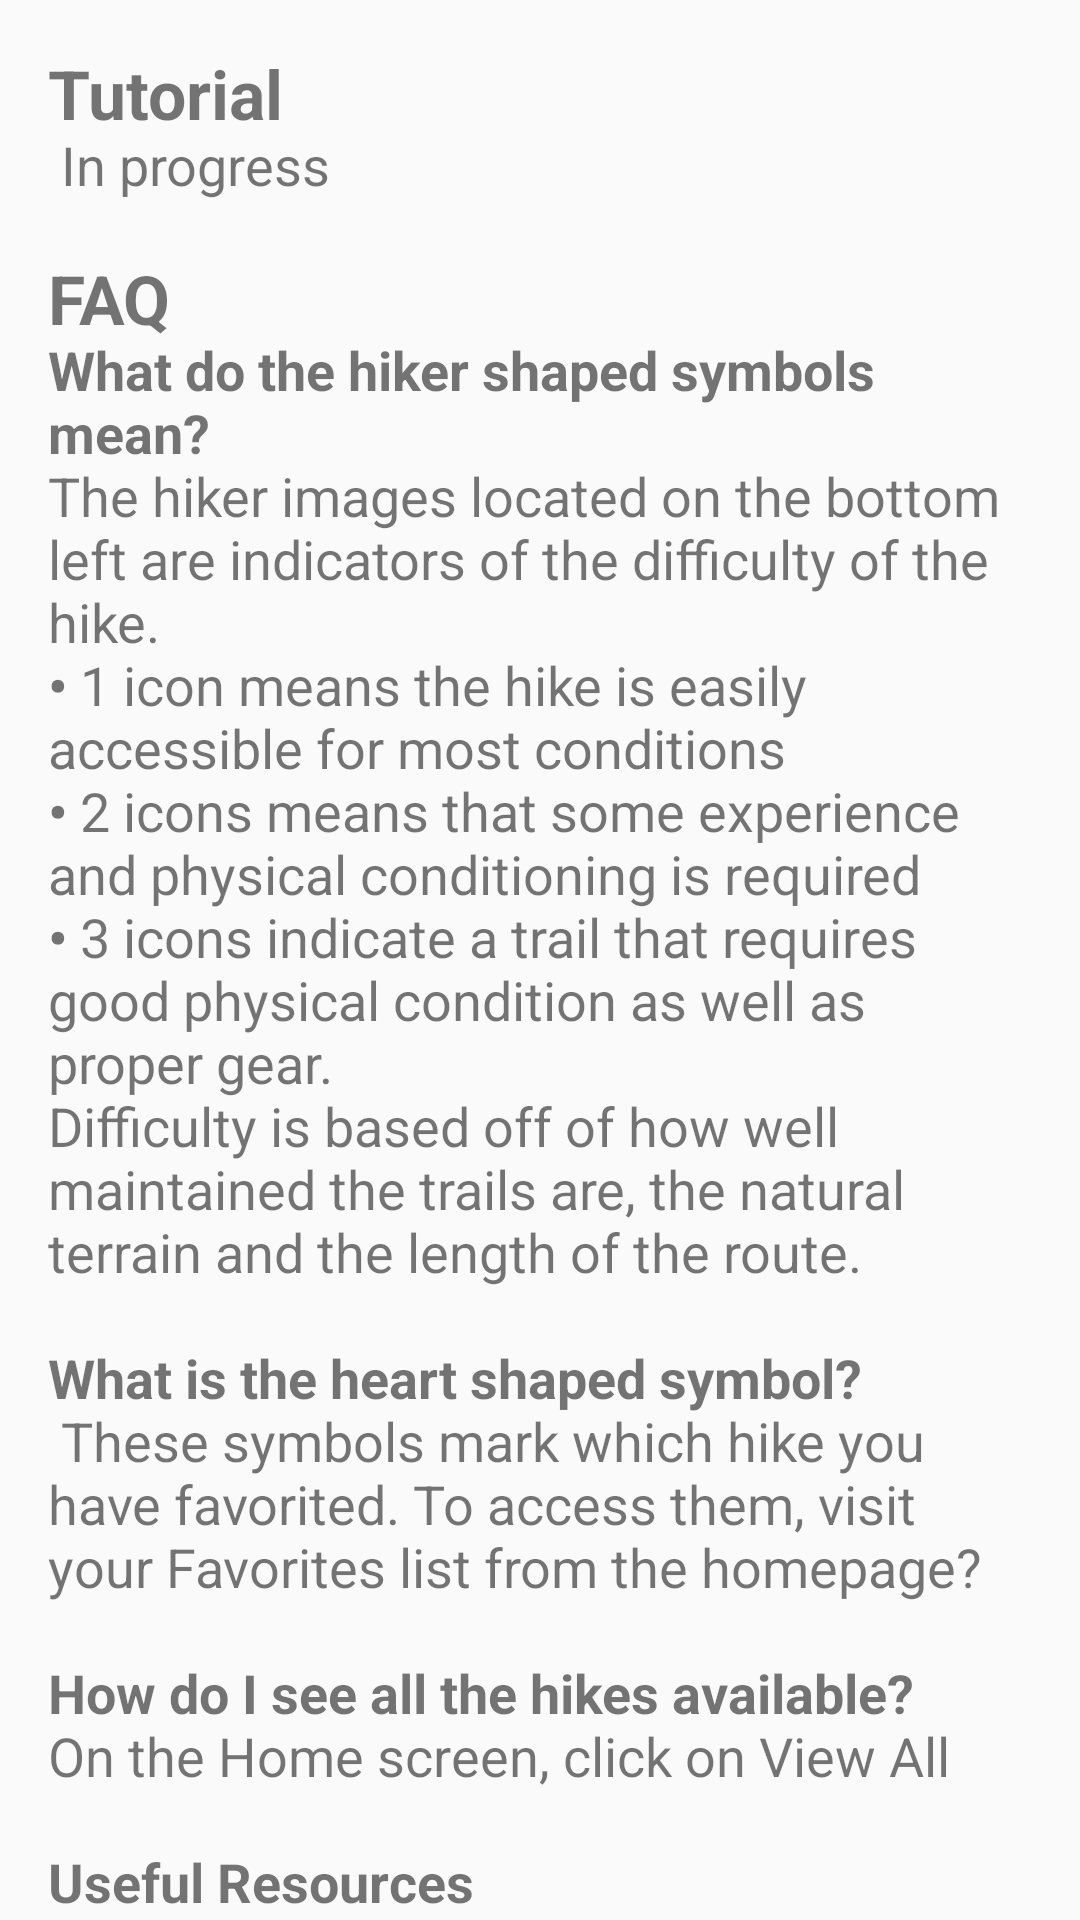

Layout XML and referenced resources for this Android screen:
<!-- AndroidManifest.xml: application theme AppTheme -->
<!-- res/layout/content_information.xml -->
<?xml version="1.0" encoding="utf-8"?>
<androidx.core.widget.NestedScrollView xmlns:android="http://schemas.android.com/apk/res/android"
    xmlns:app="http://schemas.android.com/apk/res-auto"
    xmlns:tools="http://schemas.android.com/tools"
    android:layout_width="match_parent"
    android:layout_height="match_parent"
    app:layout_behavior="@string/appbar_scrolling_view_behavior"
    tools:context=".InformationActivity"
    tools:showIn="@layout/activity_information">

    <TextView
        android:id="@+id/large_text_id"
        android:layout_width="wrap_content"
        android:layout_height="wrap_content"
        android:layout_margin="@dimen/text_margin"
        android:autoLink="web"
        android:text="@string/large_text"
        android:textSize="18sp"
        android:typeface="normal" />
</androidx.core.widget.NestedScrollView>
<!-- res/layout/activity_information.xml (included above) -->
<?xml version="1.0" encoding="utf-8"?>
<androidx.coordinatorlayout.widget.CoordinatorLayout xmlns:android="http://schemas.android.com/apk/res/android"
    xmlns:app="http://schemas.android.com/apk/res-auto"
    xmlns:tools="http://schemas.android.com/tools"
    android:layout_width="match_parent"
    android:layout_height="match_parent"
    android:fitsSystemWindows="true"
    tools:context=".InformationActivity">

    <com.google.android.material.appbar.AppBarLayout
        android:id="@+id/app_bar"
        android:layout_width="match_parent"
        android:layout_height="@dimen/app_bar_height"
        android:fitsSystemWindows="true"
        android:theme="@style/AppTheme.AppBarOverlay">

        <com.google.android.material.appbar.CollapsingToolbarLayout
            android:id="@+id/toolbar_layout"
            android:layout_width="match_parent"
            android:layout_height="match_parent"
            android:fitsSystemWindows="true"
            app:contentScrim="?attr/colorPrimary"
            app:layout_scrollFlags="scroll|exitUntilCollapsed"
            app:toolbarId="@+id/toolbarHome">

            <androidx.appcompat.widget.Toolbar
                android:id="@+id/toolbarHome"
                android:layout_width="match_parent"
                android:layout_height="?attr/actionBarSize"
                app:layout_collapseMode="pin"
                app:popupTheme="@style/AppTheme.PopupOverlay" />

        </com.google.android.material.appbar.CollapsingToolbarLayout>
    </com.google.android.material.appbar.AppBarLayout>

    <include layout="@layout/content_information" />

</androidx.coordinatorlayout.widget.CoordinatorLayout>
<!-- resources referenced by this layout -->
<resources>
  <dimen name="app_bar_height">180dp</dimen>
  <dimen name="text_margin">16dp</dimen>
  <string name="large_text">
          <b><big>Tutorial</big></b>
          \n In progress
  
          \n\n<b><big>FAQ</big></b>
  
          \n<b>What do the hiker shaped symbols mean?</b>
          \nThe hiker images located on the bottom left are indicators of the difficulty of the hike.
          \n<b>•</b> 1 icon means the hike is easily accessible for most conditions
          \n<b>•</b> 2 icons means that some experience and physical conditioning is required
          \n<b>•</b> 3 icons indicate a trail that requires good physical condition as well as proper gear.
          \nDifficulty is based off of how well maintained the trails are, the natural terrain and the length of the route.
  
          \n\n<b>What is the heart shaped symbol?</b>
          \n These symbols mark which hike you have favorited. To access them, visit your Favorites list from the homepage?
  
          \n\n<b>How do I see all the hikes available?</b>
          \nOn the Home screen, click on "View All"
  
          \n\n<b>Useful Resources</b>
          \n <a href="http://www.google.com">http://www.google.com</a>
          \n <a href="https://hawaiitrails.hawaii.gov/trails/#/">https://hawaiitrails.hawaii.gov/trails/#/</a>
          \n <a href="https://dlnr.hawaii.gov/dsp/hiking/oahu/">https://dlnr.hawaii.gov/dsp/hiking/oahu/</a>
      </string>
  <style name="AppTheme.AppBarOverlay" parent="ThemeOverlay.AppCompat.Dark.ActionBar" />
  <style name="AppTheme.PopupOverlay" parent="ThemeOverlay.AppCompat.Light" />
  <style name="AppTheme" parent="Theme.AppCompat.Light.DarkActionBar">
          
          <item name="colorPrimary">@color/colorPrimary</item>
          <item name="colorPrimaryDark">@color/colorPrimaryDark</item>
          <item name="colorAccent">@color/colorAccent</item>
          <item name="windowActionBar">false</item>
          <item name="windowNoTitle">true</item>
      </style>
  <color name="colorPrimary">#008577</color>
  <color name="colorPrimaryDark">#00574B</color>
  <color name="colorAccent">#D81B60</color>
</resources>
